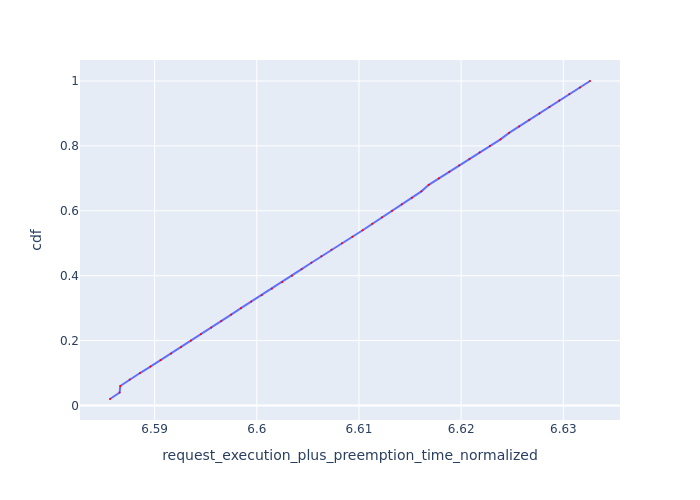

The file beside this chart, header and first rows:
Request Id, request_execution_plus_preemption_time_n…, cdf
0_1, 6.586, 0.02
0_2, 6.587, 0.04
0_0, 6.587, 0.06
0_3, 6.588, 0.08
0_4, 6.589, 0.1
0_5, 6.59, 0.12
0_6, 6.591, 0.14
0_7, 6.592, 0.16
0_8, 6.593, 0.18
0_9, 6.594, 0.2
0_10, 6.595, 0.22
0_11, 6.596, 0.24
0_12, 6.597, 0.26
0_13, 6.597, 0.28
0_14, 6.598, 0.3
0_15, 6.599, 0.32
0_16, 6.6, 0.34
0_17, 6.601, 0.36
0_18, 6.602, 0.38
0_19, 6.603, 0.4
0_20, 6.604, 0.42
0_21, 6.605, 0.44
0_22, 6.606, 0.46
0_23, 6.607, 0.48
0_24, 6.608, 0.5
0_25, 6.609, 0.52
0_26, 6.61, 0.54
0_27, 6.611, 0.56
0_28, 6.612, 0.58
0_29, 6.613, 0.6
0_30, 6.614, 0.62
0_31, 6.615, 0.64
0_32, 6.616, 0.66
0_33, 6.617, 0.68
0_34, 6.618, 0.7
0_35, 6.619, 0.72
0_36, 6.62, 0.74
0_37, 6.621, 0.76
0_38, 6.622, 0.78
0_39, 6.623, 0.8
0_40, 6.624, 0.82
0_41, 6.625, 0.84
0_42, 6.626, 0.86
0_43, 6.627, 0.88
0_44, 6.628, 0.9
0_45, 6.629, 0.92
0_46, 6.63, 0.94
0_47, 6.631, 0.96
0_48, 6.632, 0.98
0_49, 6.633, 1.0
